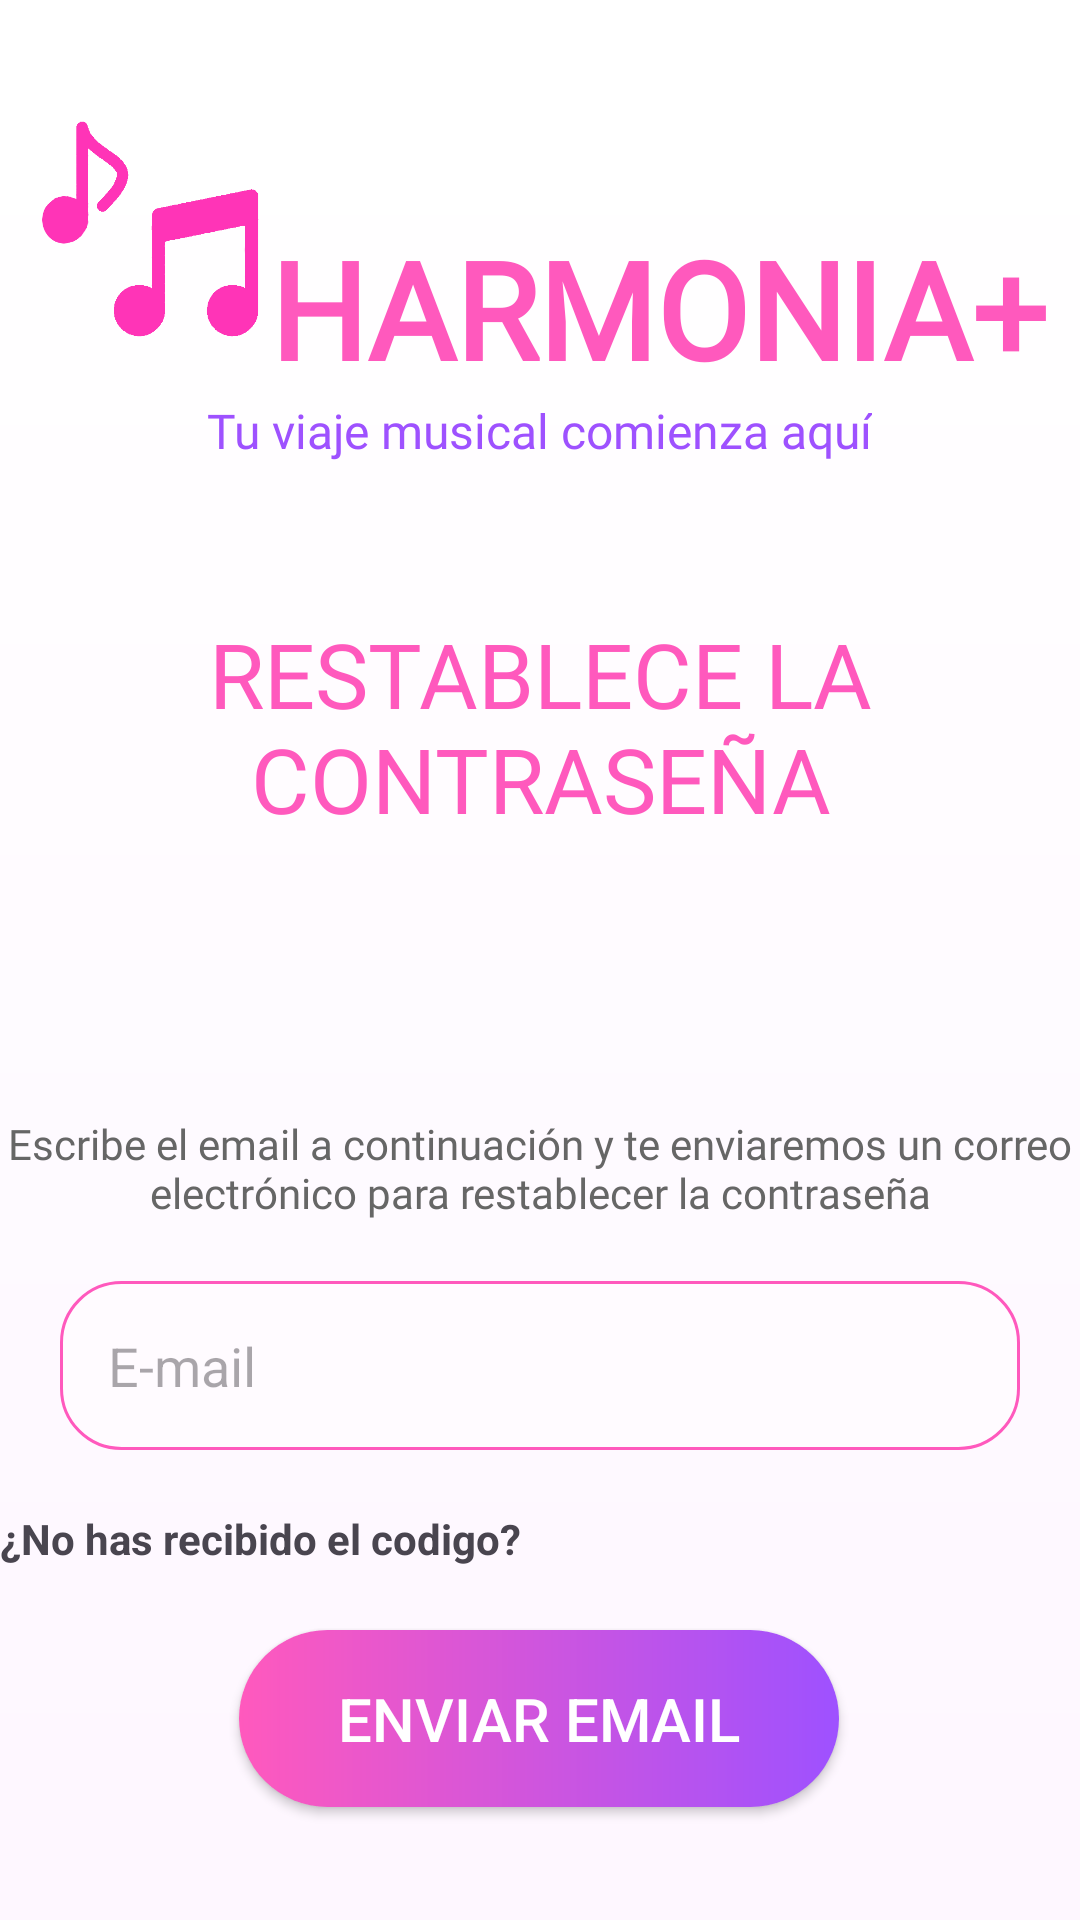

Layout XML and referenced resources for this Android screen:
<!-- AndroidManifest.xml: application theme Theme.Harmonia -->
<!-- res/layout/activity_restablece_contrasena_codigo.xml -->
<?xml version="1.0" encoding="utf-8"?>
<FrameLayout xmlns:android="http://schemas.android.com/apk/res/android"
    xmlns:app="http://schemas.android.com/apk/res-auto"
    xmlns:tools="http://schemas.android.com/tools"
    android:layout_width="match_parent"
    android:layout_height="match_parent"
    tools:context=".restableceContrasenaCodigoActivity"
    android:background="@drawable/fondo_degradado">

    <ImageView
        android:layout_width="match_parent"
        android:layout_height="match_parent"
        android:src="@drawable/fondoooo"
        android:scaleType="centerCrop"
        android:alpha="0.5" />

    <androidx.constraintlayout.widget.ConstraintLayout
        android:layout_width="match_parent"
        android:layout_height="match_parent">

        

        

        <LinearLayout
            android:id="@+id/TituloLogo"
            android:layout_width="match_parent"
            android:layout_height="wrap_content"
            android:orientation="vertical"
            android:layout_marginVertical="20dp"
            android:layout_marginHorizontal="10dp"
            android:gravity="center_vertical"
            app:layout_constraintTop_toTopOf="parent">

            
            <LinearLayout
                android:layout_marginVertical="20dp"
                android:layout_width="match_parent"
                android:layout_height="wrap_content"
                android:layout_margin="0dp"
                android:orientation="horizontal"
                android:gravity="center_vertical">

                
                <ImageView
                    android:id="@+id/logoImageView"
                    android:layout_width="80dp"
                    android:layout_height="80dp"
                    android:scaleType="fitCenter"
                    android:src="@drawable/logo_aplicacion"/>

                
                <TextView
                    android:layout_gravity="bottom"
                    android:id="@+id/titleTextView"
                    style="@style/Fuente_TimesNewRoman"
                    android:layout_width="wrap_content"
                    android:layout_height="wrap_content"
                    android:text="  HARMONIA+"
                    android:textColor="@color/rosa"
                    android:textSize="45dp"
                    android:textStyle="bold" />
            </LinearLayout>

            
            <TextView

                android:id="@+id/subTitleTextView"
                android:layout_gravity="top|center"
                style="@style/Fuente_kameron"
                android:layout_width="wrap_content"
                android:layout_height="wrap_content"
                android:text="Tu viaje musical comienza aquí"
                android:textColor="@color/morado"
                android:textSize="16sp" />
        </LinearLayout>

        <LinearLayout
            android:id="@+id/bienvenido"
            android:layout_width="wrap_content"
            android:layout_height="0dp"
            android:layout_gravity="center_horizontal"
            android:layout_marginVertical="50dp"
            android:layout_weight="1"
            android:orientation="horizontal"
            app:layout_constraintTop_toBottomOf="@+id/TituloLogo"
            tools:ignore="MissingConstraints">

            <TextView
                style="@style/Fuente_kameron"
                android:layout_width="wrap_content"
                android:layout_height="wrap_content"
                android:text="RESTABLECE LA CONTRASEÑA"
                android:textAlignment="center"
                android:textColor="@color/rosa"
                android:textSize="30dp" />
        </LinearLayout>

        <TextView
            android:id="@+id/introduce"
            style="@style/Fuente_kameron"
            android:layout_width="0dp"
            android:layout_height="wrap_content"
            android:layout_gravity="center"
            android:layout_marginTop="92dp"
            android:text="Escribe el email a continuación y te enviaremos un correo electrónico para restablecer la contraseña"
            android:textAlignment="center"
            android:textColor="@color/gris"
            android:textSize="14dp"
            app:layout_constraintEnd_toEndOf="parent"
            app:layout_constraintHorizontal_bias="0.0"
            app:layout_constraintStart_toStartOf="parent"
            app:layout_constraintTop_toBottomOf="@+id/bienvenido" />

        <EditText
            android:id="@+id/editText1"
            android:layout_width="0dp"
            android:layout_height="wrap_content"
            android:layout_margin="20dp"
            android:layout_marginTop="100dp"
            android:background="@drawable/edittextstyle"
            android:hint="E-mail"
            android:padding="16dp"
            app:layout_constraintEnd_toEndOf="parent"
            app:layout_constraintHorizontal_bias="0.6"
            app:layout_constraintStart_toStartOf="parent"
            app:layout_constraintTop_toBottomOf="@+id/introduce" />

        <TextView
            android:layout_width="match_parent"
            android:layout_height="wrap_content"
            android:layout_marginTop="20dp"
            android:text="¿No has recibido el codigo?"
            android:textStyle="bold"
            app:layout_constraintTop_toBottomOf="@id/editText1"
            tools:layout_editor_absoluteX="20dp"/>

        <androidx.appcompat.widget.AppCompatButton
            android:id="@+id/botonIniciarSesion"
            android:layout_width="200dp"
            android:layout_height="wrap_content"
            android:layout_gravity="center"
            android:layout_marginTop="60dp"
            android:background="@drawable/degradado_button"
            android:onClick="tuMetodoBoton"
            android:padding="16dp"
            android:text="ENVIAR EMAIL"
            android:textColor="@color/white"
            android:textSize="20dp"
            app:layout_constraintEnd_toEndOf="parent"
            app:layout_constraintHorizontal_bias="0.497"
            app:layout_constraintStart_toStartOf="parent"
            app:layout_constraintTop_toBottomOf="@+id/editText1"
            tools:ignore="InvalidId" />

        <TextView
            android:id="@+id/volverInicioSesion"
            android:layout_width="match_parent"
            android:layout_height="wrap_content"
            android:layout_gravity="center"
            android:layout_marginTop="120dp"
            android:background="?android:attr/selectableItemBackground"
            android:clickable="true"
            android:gravity="center"
            android:onClick="volverInicioSesion"
            android:text="Volver al inicio de sesión"
            android:textAlignment="center"
            app:layout_constraintTop_toBottomOf="@+id/botonIniciarSesion"
            tools:layout_editor_absoluteX="0dp" />

        <TextView
            android:id="@+id/salirTextView"
            android:layout_width="match_parent"
            android:layout_height="wrap_content"
            android:layout_marginTop="8dp"
            android:clickable="true"
            android:gravity="center"
            android:onClick="tuMetodoSalir"
            android:padding="8dp"
            android:text="Salir"
            android:textAlignment="center"
            android:textColor="@color/gris"
            android:textSize="16dp"
            app:layout_constraintBottom_toBottomOf="parent"
            app:layout_constraintTop_toBottomOf="@+id/volverInicioSesion"
            app:layout_constraintVertical_bias="0.0"
            tools:layout_editor_absoluteX="0dp" />

    </androidx.constraintlayout.widget.ConstraintLayout>

</FrameLayout>
<!-- resources referenced by this layout -->
<resources>
  <color name="gris">#666666</color>
  <color name="morado">#9E51FF</color>
  <color name="rosa">#FF59BD</color>
  <!-- drawable degradado_button (drawable) -->
  <?xml version="1.0" encoding="utf-8"?>
  <shape android:shape="rectangle" xmlns:android="http://schemas.android.com/apk/res/android">
      <gradient android:startColor="@color/rosa" android:endColor="@color/morado" android:type="linear"/>
      <corners android:radius="100dp"/>
  
      <gradient android:startColor="@color/rosa" android:endColor="@color/morado" android:type="linear"/>
      <corners android:radius="100dp"/>
  </shape>
  <!-- drawable edittextstyle (drawable) -->
  <?xml version="1.0" encoding="utf-8"?>
  <shape xmlns:android="http://schemas.android.com/apk/res/android">
      <solid android:color="#50FFFFFF" />
      <corners android:radius="20dp" />
      <padding
          android:left="16dp"
          android:right="16dp"
          android:top="16dp"
          android:bottom="16dp" />
      <stroke
          android:color="@color/rosa"
      android:width="1dp" />
  </shape>
  <!-- drawable fondo_degradado (drawable) -->
  <?xml version="1.0" encoding="utf-8"?>
  <shape xmlns:android="http://schemas.android.com/apk/res/android">
      <gradient
          android:angle="90" android:startColor="@color/rosa_claro" android:endColor="@color/white"
          android:type="linear"/>
  
  </shape>
  <!-- drawable logo_aplicacion: png bitmap (drawable, 25441 bytes) -->
  <style name="Fuente_TimesNewRoman" parent="TextAppearance.AppCompat.Headline">
          <item name="android:fontFamily">@font/kameronregular</item>
      </style>
  <style name="Fuente_kameron" parent="TextAppearance.AppCompat.Headline">
          <item name="android:fontFamily">@font/kameronregular</item>
      </style>
  <style name="Theme.Harmonia" parent="Base.Theme.Harmonia" />
  <style name="Base.Theme.Harmonia" parent="Theme.Material3.DayNight.NoActionBar">
          
          
      </style>
  <!-- not gathered from this repository: default colours our renderer supplied (Android Studio template values) -->
  <color name="white">#FFFFFFFF</color>
</resources>
